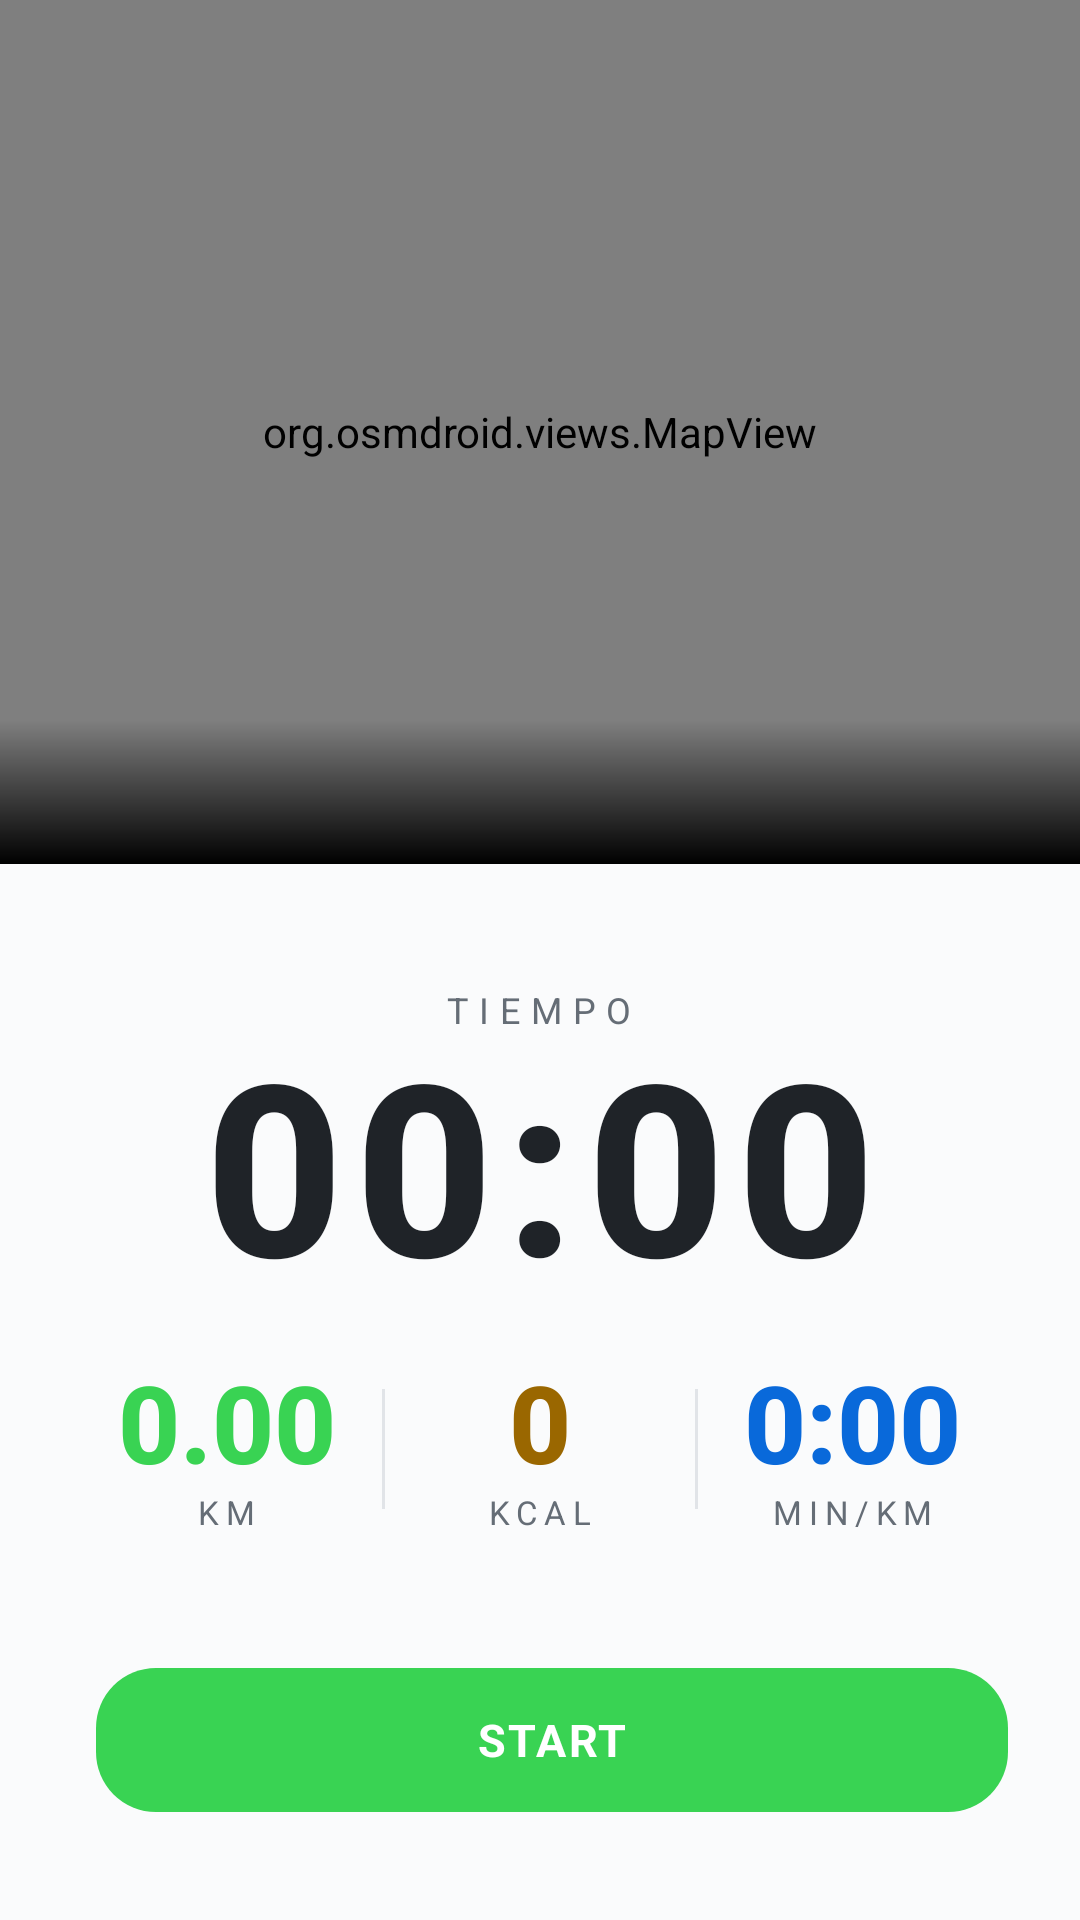

The Android layout XML behind this screen, and the referenced resources:
<!-- AndroidManifest.xml: application theme Theme.RunnerApp -->
<!-- res/layout/activity_running.xml -->
<?xml version="1.0" encoding="utf-8"?>
<androidx.constraintlayout.widget.ConstraintLayout
    xmlns:android="http://schemas.android.com/apk/res/android"
    xmlns:app="http://schemas.android.com/apk/res-auto"
    xmlns:tools="http://schemas.android.com/tools"
    android:layout_width="match_parent"
    android:layout_height="match_parent">

    
    <org.osmdroid.views.MapView
        android:id="@+id/mapView"
        android:layout_width="0dp"
        android:layout_height="0dp"
        app:layout_constraintTop_toTopOf="parent"
        app:layout_constraintStart_toStartOf="parent"
        app:layout_constraintEnd_toEndOf="parent"
        app:layout_constraintHeight_percent="0.45" />

    
    <View
        android:id="@+id/mapOverlay"
        android:layout_width="0dp"
        android:layout_height="48dp"
        android:background="@drawable/gradient_black_top"
        app:layout_constraintBottom_toBottomOf="@id/mapView"
        app:layout_constraintStart_toStartOf="parent"
        app:layout_constraintEnd_toEndOf="parent" />

    
    <LinearLayout
        android:id="@+id/statsPanel"
        android:layout_width="0dp"
        android:layout_height="0dp"
        android:orientation="vertical"
        android:gravity="center"
        android:paddingHorizontal="24dp"
        app:layout_constraintTop_toBottomOf="@id/mapView"
        app:layout_constraintBottom_toTopOf="@id/buttonsRow"
        app:layout_constraintStart_toStartOf="parent"
        app:layout_constraintEnd_toEndOf="parent">

        
        <TextView
            android:layout_width="wrap_content"
            android:layout_height="wrap_content"
            android:text="@string/label_time"
            android:textSize="12sp"
            android:textColor="@color/text_secondary"
            android:letterSpacing="0.3" />

        
        <TextView
            android:id="@+id/tvTimer"
            android:layout_width="wrap_content"
            android:layout_height="wrap_content"
            android:text="@string/default_time_short"
            android:textSize="80sp"
            android:textColor="@color/text_primary"
            android:fontFamily="sans-serif-medium"
            android:textStyle="bold"
            android:letterSpacing="0.05"
            android:includeFontPadding="false" />

        
        <LinearLayout
            android:layout_width="match_parent"
            android:layout_height="wrap_content"
            android:orientation="horizontal"
            android:gravity="center"
            android:layout_marginTop="16dp">

            
            <LinearLayout
                android:layout_width="0dp"
                android:layout_height="wrap_content"
                android:layout_weight="1"
                android:orientation="vertical"
                android:gravity="center">

                <TextView
                    android:id="@+id/tvKm"
                    android:layout_width="wrap_content"
                    android:layout_height="wrap_content"
                    android:text="@string/default_km"
                    android:textSize="36sp"
                    android:textColor="@color/accent"
                    android:fontFamily="sans-serif-medium"
                    android:textStyle="bold"
                    android:includeFontPadding="false" />

                <TextView
                    android:layout_width="wrap_content"
                    android:layout_height="wrap_content"
                    android:text="@string/label_km"
                    android:textSize="11sp"
                    android:textColor="@color/text_secondary"
                    android:letterSpacing="0.2" />
            </LinearLayout>

            
            <View
                android:layout_width="1dp"
                android:layout_height="40dp"
                android:background="@color/border" />

            
            <LinearLayout
                android:layout_width="0dp"
                android:layout_height="wrap_content"
                android:layout_weight="1"
                android:orientation="vertical"
                android:gravity="center">

                <TextView
                    android:id="@+id/tvKcal"
                    android:layout_width="wrap_content"
                    android:layout_height="wrap_content"
                    android:text="@string/default_zero"
                    android:textSize="36sp"
                    android:textColor="@color/orange"
                    android:fontFamily="sans-serif-medium"
                    android:textStyle="bold"
                    android:includeFontPadding="false" />

                <TextView
                    android:layout_width="wrap_content"
                    android:layout_height="wrap_content"
                    android:text="@string/label_kcal"
                    android:textSize="11sp"
                    android:textColor="@color/text_secondary"
                    android:letterSpacing="0.2" />
            </LinearLayout>

            
            <View
                android:layout_width="1dp"
                android:layout_height="40dp"
                android:background="@color/border" />

            
            <LinearLayout
                android:layout_width="0dp"
                android:layout_height="wrap_content"
                android:layout_weight="1"
                android:orientation="vertical"
                android:gravity="center">

                <TextView
                    android:id="@+id/tvPace"
                    android:layout_width="wrap_content"
                    android:layout_height="wrap_content"
                    android:text="@string/default_pace"
                    android:textSize="36sp"
                    android:textColor="@color/blue"
                    android:fontFamily="sans-serif-medium"
                    android:textStyle="bold"
                    android:includeFontPadding="false" />

                <TextView
                    android:layout_width="wrap_content"
                    android:layout_height="wrap_content"
                    android:text="@string/label_min_km"
                    android:textSize="11sp"
                    android:textColor="@color/text_secondary"
                    android:letterSpacing="0.2" />
            </LinearLayout>

        </LinearLayout>

    </LinearLayout>

    
    <LinearLayout
        android:id="@+id/buttonsRow"
        android:layout_width="0dp"
        android:layout_height="wrap_content"
        android:orientation="horizontal"
        android:gravity="center"
        android:paddingHorizontal="24dp"
        android:paddingBottom="32dp"
        app:layout_constraintBottom_toBottomOf="parent"
        app:layout_constraintStart_toStartOf="parent"
        app:layout_constraintEnd_toEndOf="parent">

        
        <com.google.android.material.button.MaterialButton
            android:id="@+id/btnCancel"
            style="@style/RunnerButton.Outline"
            android:layout_width="0dp"
            android:layout_height="56dp"
            android:layout_weight="1"
            android:text="@string/btn_cancel"
            android:textColor="@color/text_secondary"
            app:strokeColor="@color/border"
            android:layout_marginEnd="8dp"
            android:visibility="gone" />

        
        <com.google.android.material.button.MaterialButton
            android:id="@+id/btnFinish"
            style="@style/RunnerButton.Volt"
            android:layout_width="0dp"
            android:layout_height="56dp"
            android:layout_weight="1"
            android:text="@string/btn_start"
            android:layout_marginStart="8dp" />

    </LinearLayout>

</androidx.constraintlayout.widget.ConstraintLayout>
<!-- resources referenced by this layout -->
<resources>
  <color name="accent">#FF39D353</color>
  <color name="blue">@color/cyan</color>
  <color name="border">#FFE1E4E8</color>
  <color name="orange">@color/amber</color>
  <color name="text_primary">#FF1F2328</color>
  <color name="text_secondary">#FF656D76</color>
  <!-- drawable gradient_black_top (drawable) -->
  <?xml version="1.0" encoding="utf-8"?>
  <shape xmlns:android="http://schemas.android.com/apk/res/android">
      <gradient
          android:type="linear"
          android:angle="270"
          android:startColor="@android:color/transparent"
          android:endColor="@color/black" />
  </shape>
  <string name="btn_cancel">CANCELAR</string>
  <string name="btn_start">START</string>
  <string name="default_km">0.00</string>
  <string name="default_pace">0:00</string>
  <string name="default_time_short">00:00</string>
  <string name="default_zero">0</string>
  <string name="label_kcal">KCAL</string>
  <string name="label_km">KM</string>
  <string name="label_min_km">MIN/KM</string>
  <string name="label_time">TIEMPO</string>
  <style name="RunnerButton.Outline" parent="Widget.Material3.Button.OutlinedButton">
          <item name="strokeColor">@color/border</item>
          <item name="android:textColor">@color/text_primary</item>
          <item name="android:maxWidth">420dp</item>
          <item name="cornerRadius">20dp</item>
      </style>
  <style name="RunnerButton.Volt" parent="Widget.Material3.Button">
          <item name="backgroundTint">@color/accent</item>
          <item name="android:textColor">@color/white</item>
          <item name="android:textStyle">bold</item>
          <item name="android:textSize">15sp</item>
          <item name="android:maxWidth">420dp</item>
          <item name="cornerRadius">20dp</item>
          <item name="android:letterSpacing">0.05</item>
      </style>
  <style name="Theme.RunnerApp" parent="Theme.Material3.DayNight.NoActionBar">
          <item name="colorPrimary">@color/accent</item>
          <item name="colorOnPrimary">@color/accent_on</item>
          <item name="colorPrimaryContainer">@color/accent</item>
          <item name="colorOnPrimaryContainer">@color/accent_on</item>
          <item name="colorSecondary">@color/accent</item>
          <item name="colorOnSecondary">@color/accent_on</item>
          <item name="colorSurface">@color/background</item>
          <item name="colorOnSurface">@color/text_primary</item>
          <item name="colorSurfaceVariant">@color/surface</item>
          <item name="colorOnSurfaceVariant">@color/text_secondary</item>
          <item name="colorError">@color/red</item>
          <item name="colorOnError">@color/white</item>
          <item name="colorOutline">@color/border</item>
          <item name="android:windowBackground">@color/background</item>
          <item name="android:statusBarColor">@color/background</item>
          <item name="android:navigationBarColor">@color/background</item>
          <item name="android:fontFamily">sans-serif</item>
      </style>
  <color name="cyan">#FF0969DA</color>
  <color name="amber">#FF9A6700</color>
  <color name="white">#FFFFFFFF</color>
  <color name="accent_on">#FF0D1117</color>
  <color name="background">#FFFAFBFC</color>
  <color name="surface">#FFFFFFFF</color>
  <color name="red">#FFCF222E</color>
  <!-- not gathered from this repository: default colours our renderer supplied (Android Studio template values) -->
  <color name="black">#FF000000</color>
</resources>
